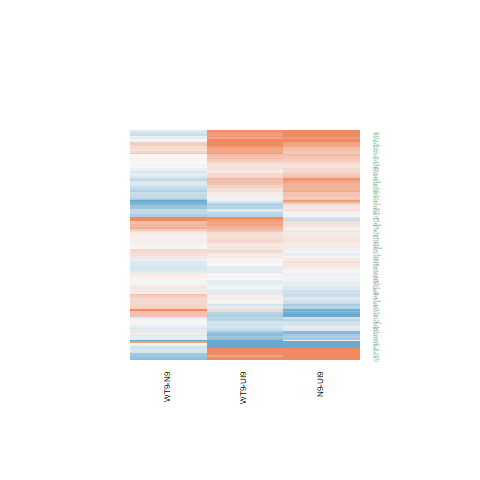

Data behind this chart, as committed beside it:
N9-UI9.logFC, N9-UI9.AveExpr, N9-UI9.t, N9-UI9.P.Value, N9-UI9.adj.P.Val, N9-UI9.B, WT9-UI9.logFC, WT9-UI9.AveExpr, WT9-UI9.t, WT9-UI9.P.Value, WT9-UI9.adj.P.Val, WT9-UI9.B, WT9-N9.logFC, WT9-N9.AveExpr, WT9-N9.t, WT9-N9.P.Value, WT9-N9.adj.P.Val, WT9-N9.B
0.9748, 3.667, 4.289, 0.0007132, 0.005668, -0.6375, 0.8868, 3.667, 3.844, 0.001722, 0.01298, -1.416, -0.08798, 3.667, -0.4317, 0.6724, 0.881, -5.916
0.4574, 6.882, 4.648, 0.0003552, 0.003348, -0.3815, 0.4671, 6.882, 4.732, 0.0003027, 0.003979, -0.1173, 0.009688, 6.882, 0.1066, 0.9166, 0.9736, -6.48
-0.9957, 7.3, -6.273, 1.8465563384432e-05, 0.0003823, 2.644, -0.4991, 7.3, -3.203, 0.006231, 0.032, -3.194, 0.4965, 7.3, 3.362, 0.004525, 0.1144, -2.172
0.1703, 8.506, 1.706, 0.1096, 0.2231, -6.063, -0.02483, 8.506, -0.2484, 0.8074, 0.887, -7.332, -0.1951, 8.506, -2.105, 0.05337, 0.3266, -4.551
0.5176, 2.332, 2.003, 0.06443, 0.1525, -4.663, 0.7211, 2.332, 2.848, 0.01267, 0.0525, -3.095, 0.2035, 2.332, 0.8711, 0.3981, 0.726, -5.325
1.504, 0.6136, 3.326, 0.004861, 0.02252, -1.97, 1.28, 0.6136, 2.836, 0.01298, 0.05338, -2.804, -0.2238, 0.6136, -0.5649, 0.5809, 0.8391, -5.156
0.2167, 6.336, 1.974, 0.06803, 0.1583, -5.507, 0.1885, 6.336, 1.718, 0.1073, 0.2352, -5.805, -0.02824, 6.336, -0.2776, 0.7853, 0.9269, -6.402
0.4841, 5.577, 3.254, 0.005622, 0.02518, -3.043, 0.2774, 5.577, 1.852, 0.08468, 0.1994, -5.506, -0.2067, 5.577, -1.504, 0.1544, 0.4943, -5.273
0.8544, 6.118, 6.925, 6.24118128158579e-06, 0.0001809, 3.831, 0.7334, 6.118, 5.924, 3.37914721513759e-05, 0.0008822, 2.183, -0.121, 6.118, -1.07, 0.3022, 0.6491, -5.855
0.1474, 6.159, 0.8693, 0.399, 0.5531, -6.9, -0.4577, 6.159, -2.688, 0.0174, 0.06576, -4.072, -0.605, 6.159, -3.804, 0.001867, 0.07578, -1.247
0.1065, 7.166, 1.095, 0.2918, 0.4448, -6.787, 0.1499, 7.166, 1.538, 0.1459, 0.292, -6.124, 0.04341, 7.166, 0.4811, 0.6377, 0.8645, -6.379
-0.3029, 3.707, -1.615, 0.1281, 0.2496, -5.576, -0.167, 3.707, -0.8879, 0.3893, 0.5637, -6.327, 0.1359, 3.707, 0.7756, 0.4506, 0.759, -5.659
0.4959, 0.246, 1.033, 0.3189, 0.474, -5.482, -0.3553, 0.246, -0.7175, 0.4846, 0.6489, -5.618, -0.8512, 0.246, -1.871, 0.08186, 0.3822, -4.063
-1.042, -1.324, -1.631, 0.1246, 0.2445, -4.495, -1.137, -1.324, -1.799, 0.09315, 0.2136, -4.234, -0.09466, -1.324, -0.1549, 0.8791, 0.9622, -4.942
0.07731, 1.675, 0.3032, 0.7661, 0.8496, -6.331, -0.1458, 1.675, -0.5627, 0.5823, 0.7294, -6.096, -0.2231, 1.675, -0.9338, 0.3659, 0.7016, -5.147
-0.008914, 5.317, -0.07535, 0.941, 0.9654, -7.202, -0.153, 5.317, -1.298, 0.2148, 0.3783, -6.253, -0.1441, 5.317, -1.306, 0.2123, 0.5662, -5.47
-0.9037, -0.3007, -1.623, 0.1265, 0.2473, -4.572, -0.421, -0.3007, -0.8114, 0.4304, 0.6037, -5.378, 0.4827, -0.3007, 0.9252, 0.3702, 0.7049, -4.768
-0.5821, 4.317, -4.161, 0.0009183, 0.006813, -1.005, -0.745, 4.317, -5.326, 9.92258018941879e-05, 0.001836, 1.322, -0.1629, 4.317, -1.227, 0.2395, 0.5932, -5.363
0.3, 1.316, 1.001, 0.3336, 0.489, -5.777, 0.09581, 1.316, 0.3106, 0.7606, 0.8596, -6.095, -0.2042, 1.316, -0.7347, 0.4744, 0.7725, -5.218
0.1558, 6.017, 1.552, 0.1424, 0.2694, -6.112, 0.2229, 6.017, 2.211, 0.04375, 0.1264, -4.948, 0.06712, 6.017, 0.7227, 0.4815, 0.777, -6.134
0.2094, 3.758, 1.006, 0.331, 0.4866, -6.393, 0.01971, 3.758, 0.09324, 0.927, 0.9591, -6.782, -0.1897, 3.758, -0.9807, 0.343, 0.6853, -5.554
-0.1332, 4.424, -0.6768, 0.5093, 0.6533, -6.795, -0.3273, 4.424, -1.659, 0.1188, 0.2529, -5.591, -0.1941, 4.424, -1.05, 0.311, 0.6572, -5.59
0.1575, 3.861, 1.002, 0.3331, 0.4886, -6.383, -0.004086, 3.861, -0.02611, 0.9795, 0.9893, -6.793, -0.1616, 3.861, -1.104, 0.2878, 0.6375, -5.421
0.6303, 5.894, 5.606, 5.95134548063061e-05, 0.0008824, 1.518, 0.3201, 5.894, 2.814, 0.01356, 0.05495, -3.836, -0.3102, 5.894, -2.988, 0.009583, 0.1589, -2.824
0.02119, 3.112, 0.115, 0.9101, 0.9461, -6.732, -0.136, 3.112, -0.7334, 0.4751, 0.6417, -6.348, -0.1572, 3.112, -0.9119, 0.3769, 0.7099, -5.458
0.065, -1.023, 0.1175, 0.9081, 0.9449, -5.725, -1.517, -1.023, -2.46, 0.02717, 0.09002, -3.314, -1.582, -1.023, -2.825, 0.01326, 0.1859, -3.334
-0.006898, 1, -0.01669, 0.9869, 0.9917, -6.12, 0.04978, 1, 0.1232, 0.9037, 0.946, -6.029, 0.05668, 1, 0.1476, 0.8847, 0.9631, -5.308
-0.1263, 4.941, -1.021, 0.3243, 0.4797, -6.595, -0.253, 4.941, -2.044, 0.05976, 0.1555, -5.076, -0.1267, 4.941, -1.093, 0.2923, 0.6393, -5.636
0.8275, -0.8561, 1.282, 0.2202, 0.3649, -4.94, -0.1292, -0.8561, -0.1886, 0.8531, 0.9154, -5.508, -0.9568, -0.8561, -1.58, 0.1358, 0.469, -4.342
0.8186, 1.102, 1.739, 0.1034, 0.2137, -4.789, 0.4612, 1.102, 0.9696, 0.3483, 0.5228, -5.615, -0.3573, 1.102, -0.8333, 0.4184, 0.738, -5.103
0.1111, 4.725, 0.6367, 0.5343, 0.6734, -6.874, 0.5078, 4.725, 2.955, 0.01024, 0.04511, -3.384, 0.3967, 4.725, 2.48, 0.02612, 0.2438, -3.597
0.084, 4.276, 0.522, 0.6096, 0.7353, -6.858, 0.1276, 4.276, 0.8086, 0.432, 0.6049, -6.573, 0.04358, 4.276, 0.2927, 0.7739, 0.921, -6.069
0.18, 6.369, 1.844, 0.0859, 0.1872, -5.713, 0.2641, 6.369, 2.701, 0.01695, 0.06455, -4.093, 0.08408, 6.369, 0.931, 0.3673, 0.7028, -6.001
0.221, 2.3, 0.847, 0.4109, 0.5652, -6.145, 0.7269, 2.3, 2.854, 0.01252, 0.05208, -3.089, 0.5058, 2.3, 2.141, 0.04993, 0.3191, -3.825
-0.3502, 3.611, -2.048, 0.05937, 0.1441, -4.881, 0.1572, 3.611, 0.9503, 0.3577, 0.5317, -6.286, 0.5074, 3.611, 3.209, 0.006151, 0.1319, -2.156
-0.08149, 7.175, -0.7895, 0.4427, 0.5936, -7.072, 0.02373, 7.175, 0.2304, 0.8211, 0.8963, -7.262, 0.1052, 7.175, 1.098, 0.2903, 0.6388, -5.89
-0.09821, 5.126, -0.7946, 0.4398, 0.591, -6.845, -0.1293, 5.126, -1.052, 0.3102, 0.4828, -6.504, -0.03108, 5.126, -0.2698, 0.7911, 0.9285, -6.235
0.1204, 9.032, 1.402, 0.1823, 0.3211, -6.504, 0.2453, 9.032, 2.854, 0.01253, 0.05208, -3.943, 0.1249, 9.032, 1.567, 0.1389, 0.4728, -5.395
-0.1511, 6.57, -1.56, 0.1406, 0.2671, -6.156, -0.03163, 6.57, -0.3269, 0.7485, 0.8511, -7.188, 0.1195, 6.57, 1.328, 0.205, 0.557, -5.584
0.1312, 5.49, 1.048, 0.312, 0.4669, -6.656, 0.1979, 5.49, 1.557, 0.1414, 0.2856, -5.906, 0.06669, 5.49, 0.5763, 0.5734, 0.8366, -6.155
-0.1914, 3.567, -0.9889, 0.3391, 0.4946, -6.291, 0.09671, 3.567, 0.5165, 0.6134, 0.7539, -6.576, 0.2881, 3.567, 1.606, 0.1301, 0.4606, -4.742
-0.1862, 2.453, -0.7681, 0.4549, 0.6053, -6.223, -0.06723, 2.453, -0.2801, 0.7834, 0.8722, -6.388, 0.119, 2.453, 0.5264, 0.6067, 0.8512, -5.533
-0.1129, 1.873, -0.3478, 0.733, 0.8272, -6.297, 0.1191, 1.873, 0.369, 0.7176, 0.83, -6.189, 0.2321, 1.873, 0.7719, 0.4527, 0.7605, -5.259
0.2119, 8.294, 2.38, 0.03172, 0.09034, -4.917, 0.315, 8.294, 3.535, 0.003198, 0.02002, -2.573, 0.1031, 8.294, 1.249, 0.2316, 0.587, -5.783
1.095, 7.972, 7.626, 2.06885771636088e-06, 8.32248890372217e-05, 4.874, 0.9225, 7.972, 6.394, 1.5020394103574e-05, 0.0004874, 2.915, -0.1723, 7.972, -1.303, 0.2133, 0.567, -5.708
1.546, 7.503, 12.64, 3.67861129966697e-09, 6.86738639339117e-07, 11.42, 0.9757, 7.503, 7.896, 1.37470934252411e-06, 8.92081564828092e-05, 5.401, -0.5699, 7.503, -5.071, 0.0001593, 0.02514, 1.062
-0.05131, 5.604, -0.439, 0.6672, 0.7774, -7.151, -0.02407, 5.604, -0.2056, 0.84, 0.9081, -7.119, 0.02724, 5.604, 0.2508, 0.8055, 0.9373, -6.32
0.7015, 5.558, 5.935, 3.3196767551601e-05, 0.0005866, 2.155, 0.2168, 5.558, 1.801, 0.09278, 0.2129, -5.58, -0.4847, 5.558, -4.433, 0.0005388, 0.04542, -0.04736
0.5222, 6.817, 4.143, 0.0009507, 0.006973, -1.382, 0.5009, 6.817, 3.969, 0.001343, 0.01083, -1.628, -0.02127, 6.817, -0.1828, 0.8575, 0.9547, -6.468
0.7094, 3.352, 3.894, 0.00156, 0.009932, -1.356, 0.9102, 3.352, 5, 0.000182, 0.002788, 0.8526, 0.2008, 3.352, 1.227, 0.2397, 0.5935, -5.226
-0.7478, 4.162, -4.313, 0.0006813, 0.005481, -0.6682, -0.5747, 4.162, -3.351, 0.004625, 0.02587, -2.488, 0.1731, 4.162, 1.06, 0.3068, 0.6533, -5.507
-0.9442, 1.634, -2.968, 0.009978, 0.03843, -2.757, -1.209, 1.634, -3.897, 0.001549, 0.012, -0.9771, -0.2652, 1.634, -0.8636, 0.402, 0.7278, -5.095
0.1949, 2.897, 0.6897, 0.5014, 0.6465, -6.392, -0.6025, 2.897, -2.063, 0.05776, 0.1518, -4.556, -0.7974, 2.897, -2.957, 0.01019, 0.1637, -2.549
-0.5544, 7.356, -5.663, 5.37711741122411e-05, 0.0008306, 1.527, -0.6778, 7.356, -6.904, 6.4483807308253e-06, 0.0002697, 3.808, -0.1234, 7.356, -1.35, 0.1979, 0.549, -5.611
1.253, 6.742, 11.24, 1.7128347467586e-08, 2.31648893648073e-06, 9.868, 1.071, 6.742, 9.566, 1.33179464378655e-07, 1.75203639002137e-05, 7.827, -0.1826, 6.742, -1.789, 0.0947, 0.4046, -4.978
1.361, 5.097, 9.228, 2.08501333435385e-07, 1.45058788276127e-05, 7.414, 0.7446, 5.097, 4.931, 0.000207, 0.003051, 0.4633, -0.616, 5.097, -4.608, 0.0003836, 0.03819, 0.2994
-0.2092, 1.928, -0.8098, 0.4313, 0.5832, -6.076, -0.2434, 1.928, -0.9426, 0.3615, 0.5357, -5.858, -0.03415, 1.928, -0.1408, 0.89, 0.9653, -5.544
-0.1019, 1.223, -0.2992, 0.7691, 0.8515, -6.129, 0.1053, 1.223, 0.3217, 0.7524, 0.8538, -6.056, 0.2072, 1.223, 0.6573, 0.5214, 0.8083, -5.187
0.08193, 5.323, 0.7259, 0.4796, 0.6272, -6.927, -0.006955, 5.323, -0.06135, 0.9519, 0.9731, -7.087, -0.08888, 5.323, -0.847, 0.4109, 0.733, -5.941
0.2448, 3.058, 1.369, 0.1921, 0.3324, -5.808, 0.1167, 3.058, 0.6451, 0.529, 0.6851, -6.401, -0.1281, 3.058, -0.7735, 0.4518, 0.7597, -5.573
... 75 more rows
